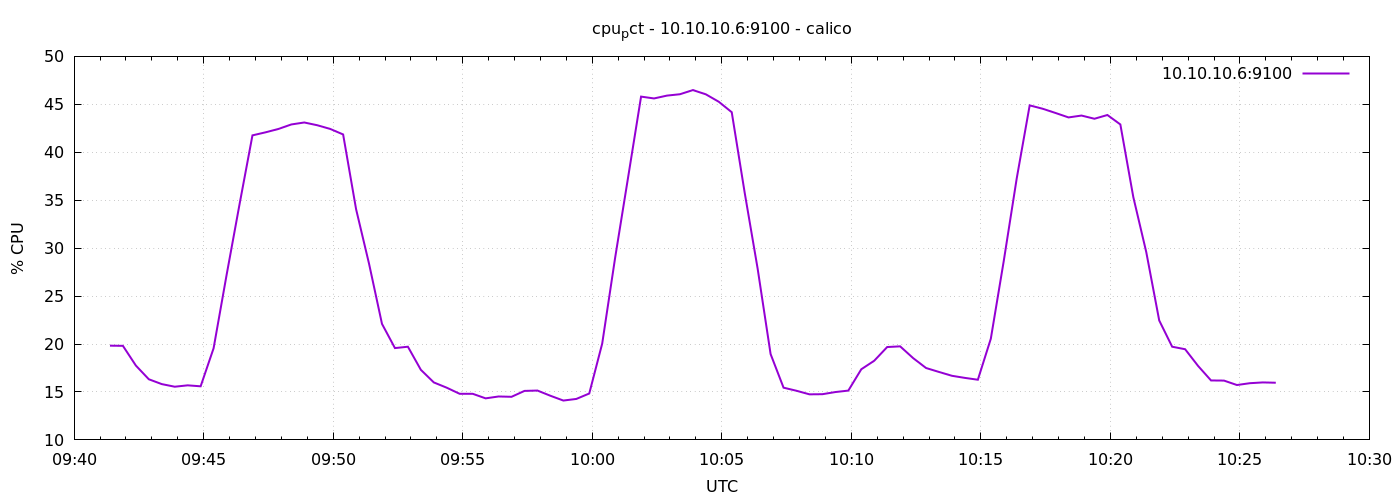

The file beside this chart, header and first rows:
1778578883	19.828571428572893
1778578913	19.81
1778578943	17.75
1778578973	16.32
1778579003	15.82
1778579033	15.55
1778579063	15.69
1778579093	15.59
1778579123	19.56
1778579153	27.18
1778579183	34.55
1778579213	41.76
1778579243	42.08
1778579273	42.43
1778579303	42.9
1778579333	43.1
1778579363	42.82
1778579393	42.43
1778579423	41.86
1778579453	34.06
1778579483	28.38
1778579513	22.1
1778579543	19.58
1778579573	19.72
1778579603	17.31
1778579633	16
1778579663	15.44
1778579693	14.8
1778579723	14.81
1778579753	14.33
1778579783	14.53
1778579813	14.5
1778579843	15.11
1778579873	15.15
1778579903	14.6
1778579933	14.1
1778579963	14.27
1778579993	14.84
1778580023	20.05
1778580053	29.01
1778580083	37.39
1778580113	45.8
1778580143	45.61
1778580173	45.91
1778580203	46.05
1778580233	46.49
1778580263	46.04
1778580293	45.27
1778580323	44.18
1778580353	35.78
1778580383	27.86
1778580413	18.95
1778580443	15.45
1778580473	15.12
1778580503	14.75
1778580533	14.77
1778580563	14.99
1778580593	15.14
1778580623	17.37
1778580653	18.26
1778580683	19.69
... 30 more rows
